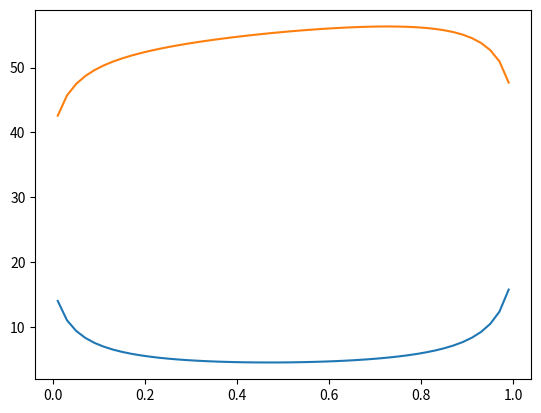

Recreate this plot in Python.
"""
[redacted]
"""

import numpy as np
from scipy import linalg
import matplotlib.pyplot as plt

N = 50
E = 40.0 * 10 ** 6
v = 0.4
a = 0.05
q = 10*10**3
K = 6 * 10 ** 9
# K = 10**11
delta = 60 * 10 ** (-6)
h = 2 * a / N
lam = -2 * (1 - v ** 2) / (np.pi * E)
u = 1 / K
um = u / h


def k(t, s):
    return np.log(abs((t - s) / (-0.025 - s)))


def kk(t, s):
    return np.log(abs((t - s) / (-s)))


x = np.zeros(N)
w = np.zeros(N)
r = np.zeros(N)
F = np.zeros((N, N))
b = np.zeros(N)
for i in range(N):
    # x[i] = (i+0.001)*h
    x[i] = (i + 0.5) * h
    w[i] = 1

r = 1 / w
k0 = np.zeros((N, N))
k1 = np.zeros((N, N))

for i in range(N):
    F[i][i] = r[i]
    b[i] = delta + (1-2*v)*(1+v)/E*q*(x[i]-a)
    for j in range(N):
        if i != j:
            k0[i][j] = k(x[i], x[j])
            k1[i][j] = kk(x[i], x[j])
        if i == j:
            k0[i][j] = (k(x[i] - 0.1 * h, x[j]) + k(x[i] + 0.1 * h, x[j])) / 2
            k1[i][j] = (kk(x[i] - 0.1 * h, x[j]) + kk(x[i] + 0.1 * h, x[j])) / 2

A = h * lam * k0 + um * h * F
A1 = h * lam * k1 + um * h * F

reslut1 = linalg.solve(A, b)
ua = reslut1/K*10**6
up = b*10**6 - ua
plt.plot(x * 10, ua)
plt.plot(x * 10, up)
plt.show()
